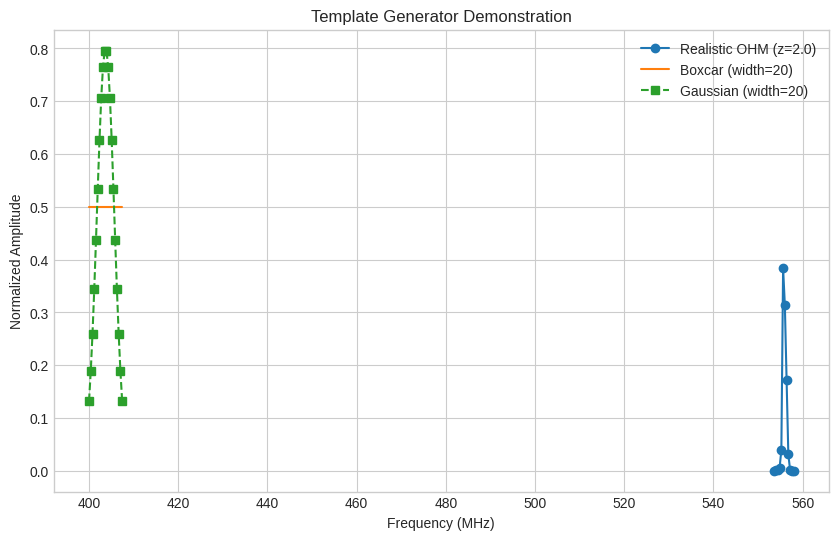

Recreate this plot in Python.
# ohm_template_generator.py (Regenerated Version)

"""
A comprehensive module for generating synthetic OH Megamaser (OHM) profiles 
and creating matched-filter templates for astronomical searches.

This module provides functions to:
1. Generate high-resolution, physically-motivated OHM profiles in velocity space.
2. Average a large population of these profiles to create a robust "optimal"
   intrinsic template.
3. Process the intrinsic template for a specific redshift and instrumental setup,
   simulating effects like spectral smoothing and rebinning.
4. Generate simple, generic templates (e.g., Boxcar, Gaussian) for baseline
   search performance comparisons.

The primary user-facing function for OHM signals is `generate_final_template()`.
"""

import numpy as np
from scipy.signal import windows
from tqdm.auto import tqdm
from typing import Tuple, List, Optional

# =============================================================================
# --- Constants ---
# =============================================================================

C_KMS = 299792.458  # Speed of light in km/s
NU_1667_REST = 1667.359  # Rest frequency of 1667 MHz line in MHz
NU_1665_REST = 1665.402  # Rest frequency of 1665 MHz line in MHz

# Example CHIME-like instrumental parameters
CHIME_FREQS = np.linspace(400, 800, 1024)
NATIVE_CHANNEL_WIDTH = np.mean(np.diff(CHIME_FREQS))  # ~0.39 MHz

# =============================================================================
# --- Core Utility Functions ---
# =============================================================================

def fwhm_to_sigma(fwhm: float) -> float:
    """Converts a Full-Width at Half-Maximum (FWHM) to a standard deviation."""
    return fwhm / (2 * np.sqrt(2 * np.log(2)))

def gaussian(x: np.ndarray, mu: float, sigma: float, amplitude: float = 1.0) -> np.ndarray:
    """Computes a Gaussian (normal) distribution."""
    if sigma <= 0:
        return np.zeros_like(x)
    return amplitude * np.exp(-0.5 * ((x - mu) / sigma) ** 2)

def apply_pfb_smoothing(spectrum: np.ndarray, kernel_width: int) -> np.ndarray:
    """
    Simulates the local spectral leakage of a Polyphase Filter Bank (PFB)
    by convolving the spectrum with a Hamming window.

    Args:
        spectrum: The 1D spectrum to be smoothed.
        kernel_width: The width of the smoothing kernel in array elements.

    Returns:
        The smoothed 1D spectrum.
    """
    if kernel_width < 2:
        return spectrum
        
    kernel = windows.hamming(kernel_width)
    kernel /= np.sum(kernel)
    return np.convolve(spectrum, kernel, mode='same')

def rebin_spectrum(spec_hr: np.ndarray, freq_hr: np.ndarray, freqs_native: np.ndarray) -> np.ndarray:
    """
    Bins a high-resolution spectrum down to a native, lower-resolution grid
    using an efficient, vectorized method.

    Args:
        spec_hr: The high-resolution input spectrum values.
        freq_hr: The corresponding high-resolution frequency axis.
        freqs_native: The target native frequency grid.

    Returns:
        The binned spectrum on the native grid.
    """
    if freqs_native.size == 0:
        return np.array([])

    # Define the edges of the native frequency bins
    bin_edges = np.zeros(len(freqs_native) + 1)
    bin_edges[1:-1] = (freqs_native[:-1] + freqs_native[1:]) / 2
    bin_edges[0] = freqs_native[0] - NATIVE_CHANNEL_WIDTH / 2
    bin_edges[-1] = freqs_native[-1] + NATIVE_CHANNEL_WIDTH / 2

    # Digitize the high-res frequencies into the native bins
    digitized = np.digitize(freq_hr, bin_edges)
    
    # Filter out points that fall outside the native bin range
    valid_mask = (digitized > 0) & (digitized <= len(freqs_native))
    
    # Use bincount for highly efficient averaging
    # It sums all values falling into each bin
    min_len = len(freqs_native) + 1 # Ensure bincount output has correct size
    bin_sums = np.bincount(digitized[valid_mask], weights=spec_hr[valid_mask], minlength=min_len)
    bin_counts = np.bincount(digitized[valid_mask], minlength=min_len)

    # Calculate the mean for each bin, avoiding division by zero
    binned_spec = np.zeros_like(freqs_native, dtype=float)
    counts_for_bins = bin_counts[1:] # Index 0 is for points < first edge
    sums_for_bins = bin_sums[1:]
    
    non_empty_bins = counts_for_bins > 0
    binned_spec[non_empty_bins] = sums_for_bins[non_empty_bins] / counts_for_bins[non_empty_bins]

    return binned_spec

# =============================================================================
# --- Intrinsic OHM Profile Generation ---
# =============================================================================

def generate_intrinsic_maser(vel_axis_kms: np.ndarray) -> np.ndarray:
    """
    Generates a single, randomized intrinsic OHM spectrum in velocity space.

    The model is a sum of three Gaussians: two narrow lines (1667 & 1665 MHz)
    and one broader component. Parameters are drawn from log-normal distributions
    to simulate a realistic population of observed masers.

    Args:
        vel_axis_kms: High-resolution velocity axis (km/s) for generation.

    Returns:
        A 1D numpy array of the normalized synthetic OHM profile.
    """
    # Draw physical parameters from log-normal distributions, which are good
    # for modeling quantities that are strictly positive and have a skewed tail.
    fwhm_broad = np.random.lognormal(np.log(250), 0.5) # Broad component FWHM in km/s
    fwhm_1667 = np.random.lognormal(np.log(100), 0.4) # 1667 MHz line FWHM in km/s
    fwhm_1665 = np.random.lognormal(np.log(80), 0.5)  # 1665 MHz line FWHM in km/s
    
    # Ratios of amplitudes
    amp_ratio_1667_over_1665 = np.random.lognormal(np.log(2.0), 0.3)
    amp_ratio_broad_over_1667 = np.random.lognormal(np.log(0.3), 0.5)

    # Convert FWHM to sigma for the Gaussian function
    sigma_broad_kms = fwhm_to_sigma(fwhm_broad)
    sigma_1667_kms = fwhm_to_sigma(fwhm_1667)
    sigma_1665_kms = fwhm_to_sigma(fwhm_1665)
    
    # Velocity separation between the two narrow lines due to their rest frequency difference
    vel_sep_kms = C_KMS * (NU_1667_REST - NU_1665_REST) / NU_1667_REST

    # Set amplitudes based on drawn ratios (1667 line is reference)
    amp_1667 = 1.0
    amp_1665 = amp_1667 / amp_ratio_1667_over_1665
    amp_broad = amp_1667 * amp_ratio_broad_over_1667

    # Generate the three Gaussian components
    spec_1667 = gaussian(vel_axis_kms, 0.0, sigma_1667_kms, amp_1667)
    spec_1665 = gaussian(vel_axis_kms, -vel_sep_kms, sigma_1665_kms, amp_1665)
    spec_broad = gaussian(vel_axis_kms, 0.0, sigma_broad_kms, amp_broad)

    # Combine and normalize the final spectrum
    total_spectrum = spec_1667 + spec_1665 + spec_broad
    if np.max(total_spectrum) > 0:
        total_spectrum /= np.max(total_spectrum)
        
    return total_spectrum

# =============================================================================
# --- Simple Template Generators ---
# =============================================================================

def generate_boxcar_template(width: int) -> np.ndarray:
    """Generates a simple boxcar (top-hat) template of a given width."""
    if width <= 0: return np.array([])
    return np.ones(width)

def generate_gaussian_template(width: int, sigma_fraction: float = 0.25) -> np.ndarray:
    """
    Generates a simple Gaussian template centered in an array.

    Args:
        width: The total width of the template array.
        sigma_fraction: The standard deviation as a fraction of the total width.

    Returns:
        A 1D numpy array containing the Gaussian template.
    """
    if width <= 0: return np.array([])
    mu = (width - 1) / 2.0
    sigma = width * sigma_fraction
    x = np.arange(width)
    template = np.exp(-0.5 * ((x - mu) / sigma) ** 2)
    return template
    
# =============================================================================
# --- Main User-Facing Functions ---
# =============================================================================

def create_intrinsic_template(
    N_population: int,
    vel_axis_kms: np.ndarray,
    verbose: bool = False
) -> np.ndarray:
    """
    Creates an optimal average template by simulating and averaging many masers.
    This template is in velocity space and is independent of redshift.

    Args:
        N_population: The number of synthetic masers to average (>5000 recommended).
        vel_axis_kms: The high-resolution velocity axis to generate profiles on.
        verbose: If True, show a tqdm progress bar.

    Returns:
        The high-resolution, intrinsic average template in velocity space.
    """
    if N_population == 0:
        return np.zeros_like(vel_axis_kms)
    
    iterable = range(N_population)
    if verbose:
        iterable = tqdm(iterable, desc="Averaging Maser Population")
        
    # Create a list of many random maser profiles and average them
    population = [generate_intrinsic_maser(vel_axis_kms) for _ in iterable]
    template = np.mean(population, axis=0)
    
    if np.max(template) > 0:
        template /= np.max(template)
        
    return template

def process_to_native_resolution(
    intrinsic_template_v: np.ndarray,
    vel_axis_kms: np.ndarray,
    z: float,
    native_freq_grid: np.ndarray
) -> Tuple[np.ndarray, int, int]:
    """
    Converts a high-res velocity template to a native-resolution frequency template.

    This function performs three key steps:
    1.  Shifts the template to the correct observed frequency for redshift `z`.
    2.  Applies instrumental smoothing to simulate PFB channel leakage.
    3.  Rebins the result down to the telescope's native frequency channels.

    Args:
        intrinsic_template_v: The high-res template in velocity space.
        vel_axis_kms: The corresponding velocity axis for the intrinsic template.
        z: The target redshift for the final template.
        native_freq_grid: The center frequencies of the telescope's native channels.

    Returns:
        A tuple containing:
        - The final template on the native frequency grid.
        - The start index in the full native grid where the template belongs.
        - The end index in the full native grid where the template belongs.
    """
    # 1. Convert the velocity axis to a high-resolution frequency axis at redshift z
    center_freq_obs = NU_1667_REST / (1 + z)
    freq_axis_hr = center_freq_obs * (1 - vel_axis_kms / C_KMS)
    
    # 2. Apply instrumental smoothing (approximates PFB spectral leakage)
    native_channel_width_hz = np.mean(np.diff(native_freq_grid)) * 1e6
    hr_channel_width_hz = np.mean(np.abs(np.diff(freq_axis_hr))) * 1e6
    oversampling_factor = native_channel_width_hz / hr_channel_width_hz if hr_channel_width_hz > 0 else 1
    
    # Determine an appropriate smoothing kernel width based on oversampling
    smoothing_width_hr = int(1.5 * oversampling_factor)
    if smoothing_width_hr % 2 == 0: smoothing_width_hr += 1 # Ensure odd kernel width
    
    smoothed_template = apply_pfb_smoothing(intrinsic_template_v, smoothing_width_hr)

    # 3. Rebin to native frequency resolution
    # Find the slice of the native frequency grid that the signal falls into
    native_indices = np.where(
        (native_freq_grid >= freq_axis_hr.min()) & (native_freq_grid <= freq_axis_hr.max())
    )[0]
    
    if len(native_indices) == 0:
        return np.array([]), -1, -1 # Return empty if signal is out of band

    native_freqs_subset = native_freq_grid[native_indices]
    start_idx, end_idx = native_indices[0], native_indices[-1] + 1
    
    final_template = rebin_spectrum(smoothed_template, freq_axis_hr, native_freqs_subset)
    
    return final_template, start_idx, end_idx

def generate_final_template(
    z: float,
    vel_axis_kms: np.ndarray,
    native_freq_grid: np.ndarray,
    N_population: int = 5000
) -> Tuple[np.ndarray, int, int]:
    """
    Generates a final, instrument-ready matched-filter template for a given redshift.

    This is the primary high-level function for creating a realistic OHM template. 
    It encapsulates the full process of creating an intrinsic average template 
    and then processing it for a specific observational setup.

    Args:
        z: The target redshift.
        vel_axis_kms: High-res velocity axis (e.g., np.linspace(-1200, 1200, 4096)).
        native_freq_grid: The array of center frequencies of the telescope.
        N_population: Number of synthetic masers to average for the intrinsic template.

    Returns:
        A tuple containing:
        - The final, native-resolution matched-filter template.
        - The start index in the full native grid.
        - The end index in the full native grid.
    """
    # Step 1: Create the redshift-independent intrinsic template
    intrinsic_template = create_intrinsic_template(N_population, vel_axis_kms)
    
    # Step 2: Process it for the specific redshift and instrument
    final_template, start_idx, end_idx = process_to_native_resolution(
        intrinsic_template_v=intrinsic_template,
        vel_axis_kms=vel_axis_kms,
        z=z,
        native_freq_grid=native_freq_grid
    )
    return final_template, start_idx, end_idx

# =============================================================================
# --- Example Usage and Demonstration ---
# =============================================================================

if __name__ == '__main__':
    import matplotlib.pyplot as plt
    plt.style.use('seaborn-v0_8-whitegrid')

    print("--- Running OHM Template Generator Demonstration ---")
    
    # --- Demo 1: Generate a realistic OHM template ---
    print("\n1. Generating a realistic OHM template for z=2.0...")
    z_target = 2.0
    vel_axis = np.linspace(-1200, 1200, 4096)
    
    # Note: Using a smaller N_population for a quick demonstration.
    final_template, start_idx, end_idx = generate_final_template(
        z=z_target,
        vel_axis_kms=vel_axis,
        native_freq_grid=CHIME_FREQS,
        N_population=1000  # For a real search, use N > 5000
    )

    if final_template.size > 0:
        freq_axis_subset = CHIME_FREQS[start_idx:end_idx]
        print(f"  - Success! Template has {len(freq_axis_subset)} channels.")
        
        fig, ax = plt.subplots(figsize=(10, 6))
        ax.plot(freq_axis_subset, final_template, 'o-', label=f'Realistic OHM (z={z_target})')
        ax.set_title('Template Generator Demonstration')
        ax.set_xlabel('Frequency (MHz)')
        ax.set_ylabel('Normalized Amplitude')
    else:
        print("  - Could not generate template. Redshift may be out of band.")

    # --- Demo 2: Generate simple templates ---
    print("\n2. Generating simple baseline templates...")
    template_width = 20 # Example width of 20 channels
    box_template = generate_boxcar_template(template_width)
    gauss_template = generate_gaussian_template(template_width)
    
    # Plot simple templates on the same axis for comparison
    # We'll just use the first 20 channels of the frequency axis for plotting
    freq_axis_simple = CHIME_FREQS[:template_width]
    if 'ax' in locals():
        ax.step(freq_axis_simple, box_template * 0.5, where='mid', label=f'Boxcar (width={template_width})')
        ax.plot(freq_axis_simple, gauss_template * 0.8, 's--', label=f'Gaussian (width={template_width})')
        ax.legend()
        ax.grid(True)
        plt.show()
